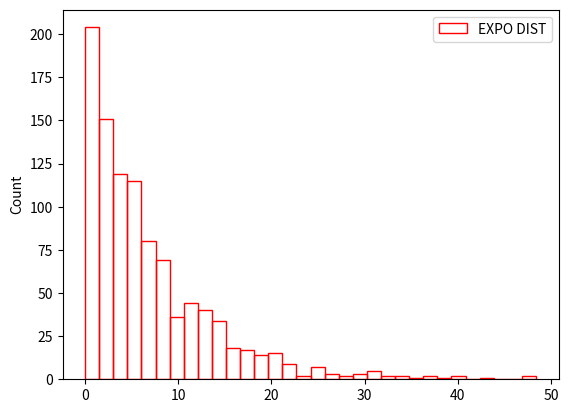

Write Python code to recreate this figure.
import numpy as np 
import matplotlib.pyplot as plt
import seaborn as sns

'''x = np.random.exponential(scale = 2.5, size= (2,4))
print(x)'''

expo_data = np.random.exponential(scale = 7, size =1000)
sns.histplot(expo_data, kde=False, color='red', label= 'EXPO DIST', fill=0)
plt.legend()
plt.show()